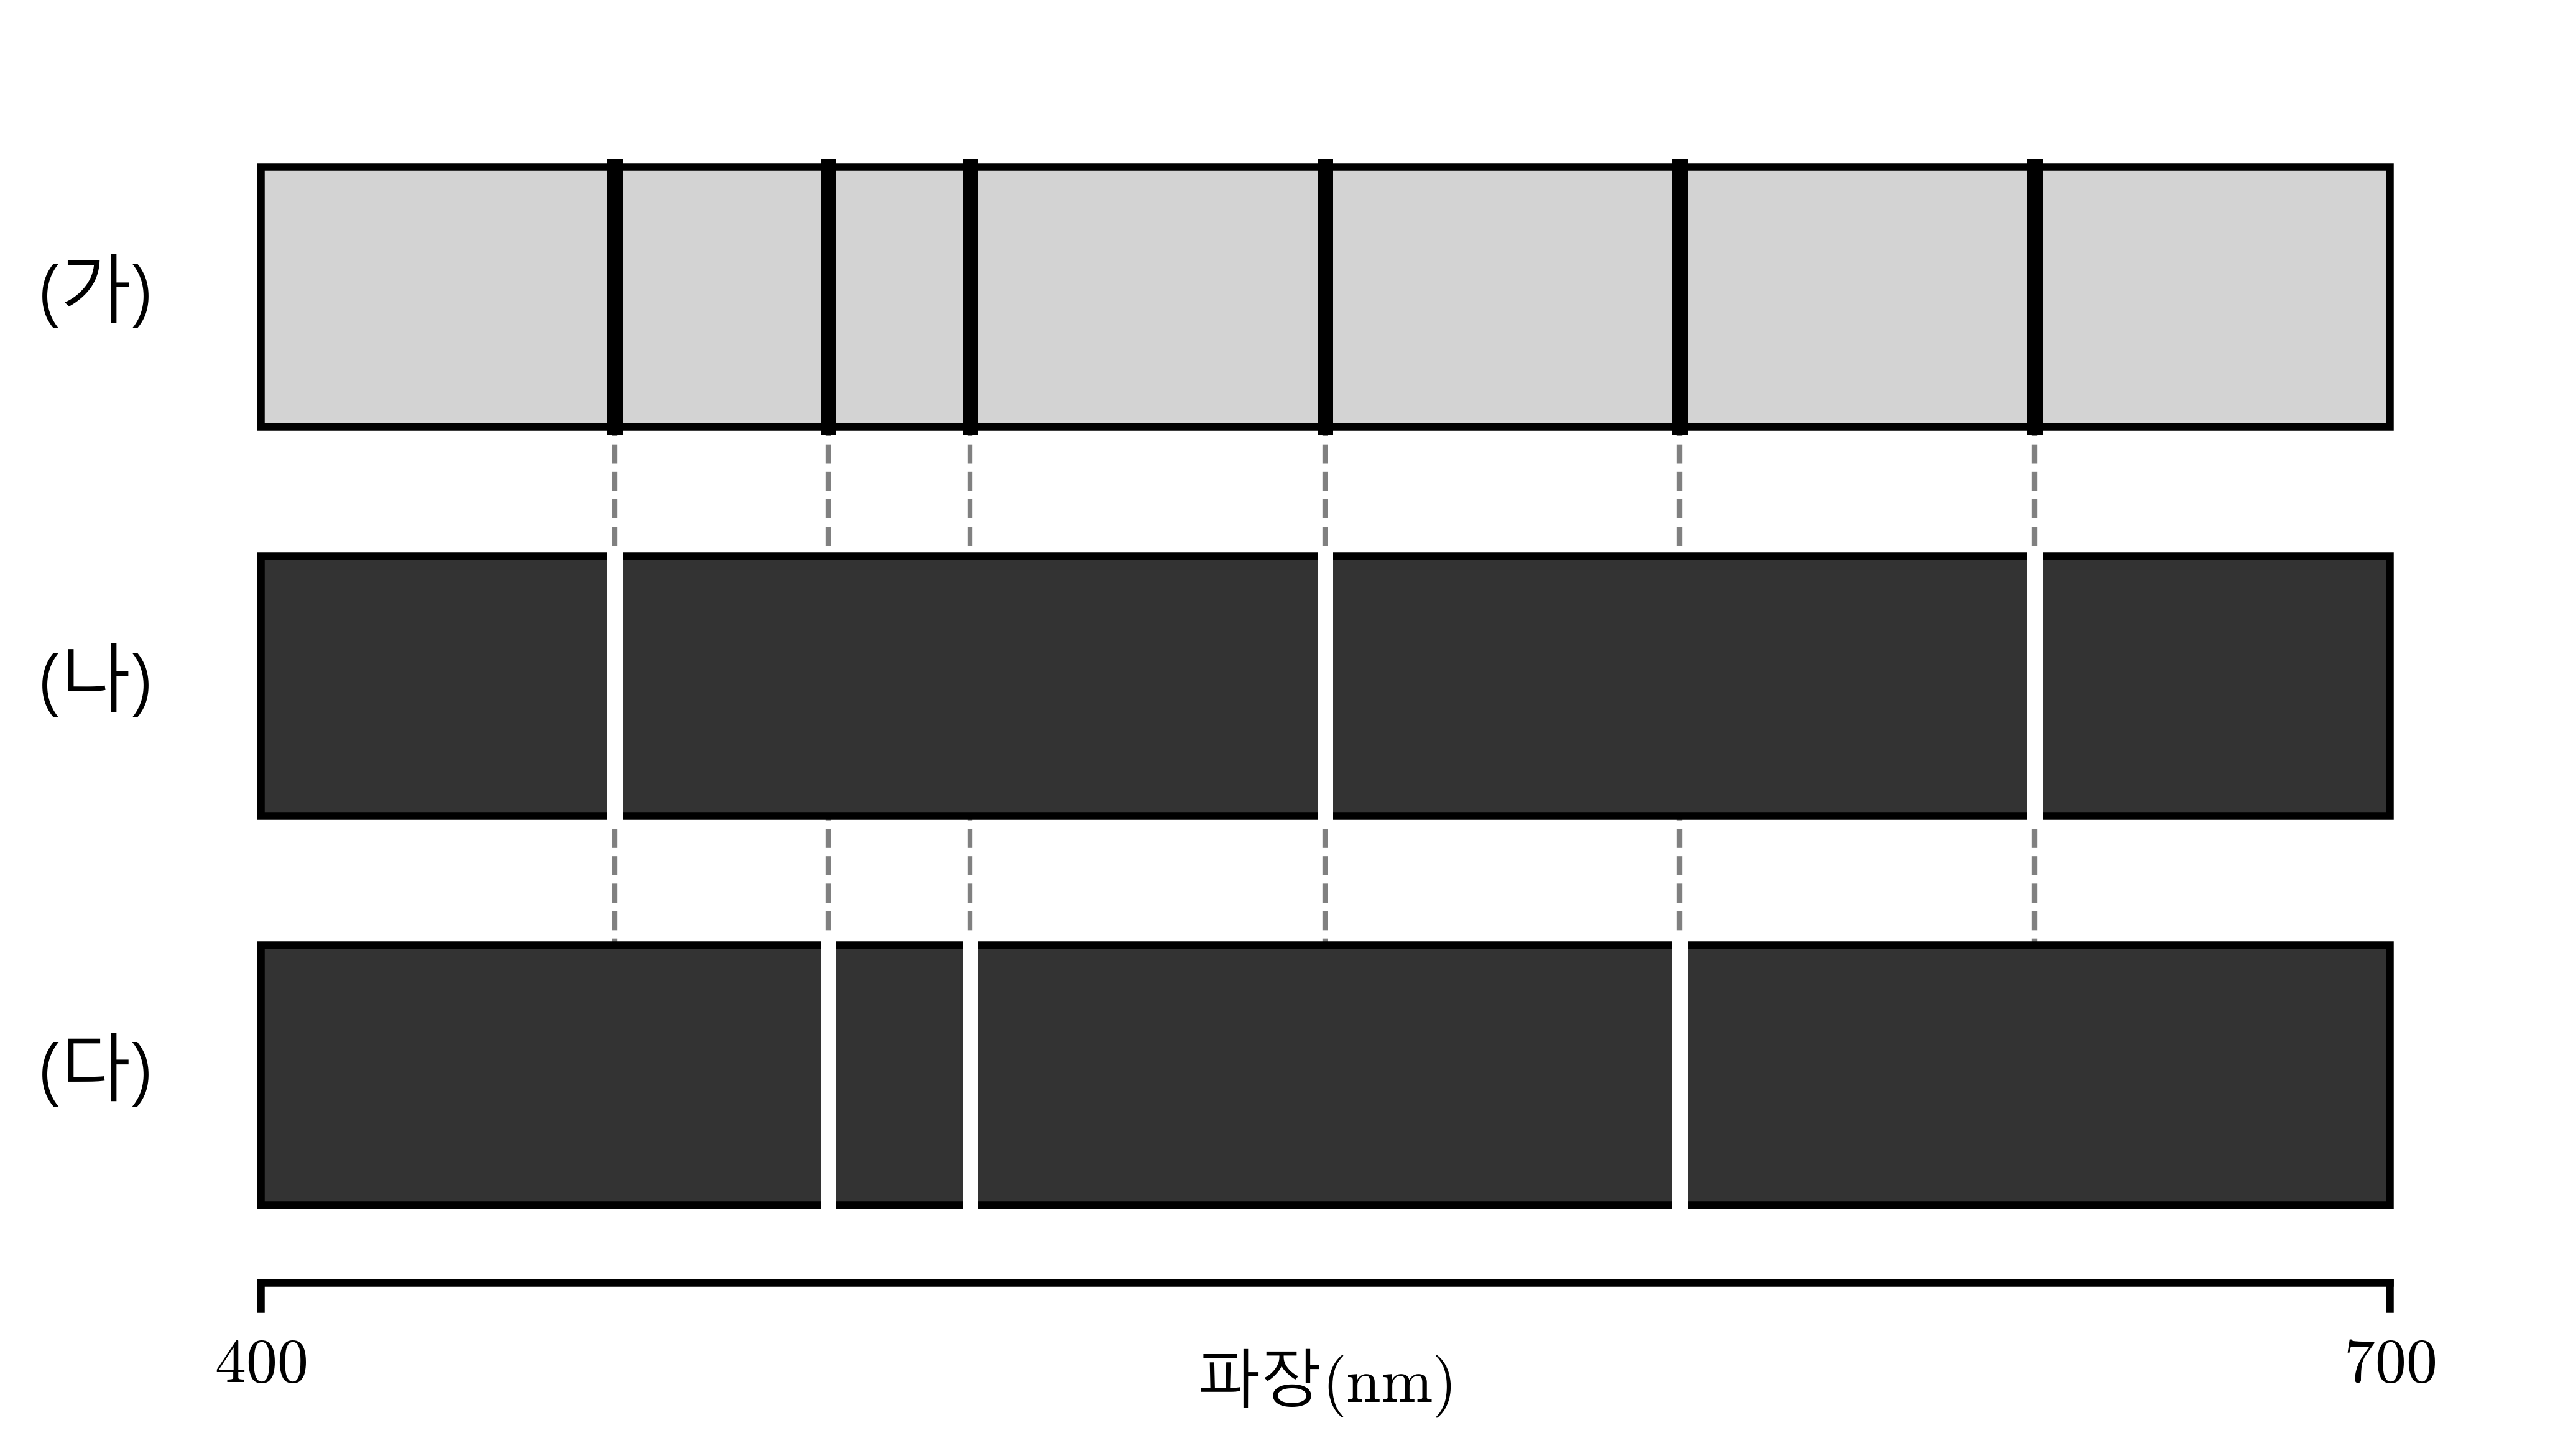

The script that saved this image:
import matplotlib.pyplot as plt
import matplotlib.patches as patches
import numpy as np
import platform
from matplotlib import rc

if platform.system() == 'Windows':
    rc('font', family=['Malgun Gothic', 'Segoe UI Symbol'])
else:
    rc('font', family=['NanumGothic', 'Segoe UI Symbol'])
plt.rcParams['axes.unicode_minus'] = False 
plt.rcParams['mathtext.fontset'] = 'cm'

fig, ax = plt.subplots(figsize=(7.0, 4.0), dpi=600)
ax.set_xlim(380, 720)
ax.set_ylim(-0.5, 4.5)
ax.axis('off')

# Wavelength lines
lines_X = [450, 550, 650]
lines_Y = [480, 500, 600]
all_lines = lines_X + lines_Y

# Plot (가) Absorption (Bright background, black lines)
ax.text(385, 3.5, '(가)', fontsize=14, ha='right', va='center')
ax.add_patch(patches.Rectangle((400, 3.0), 300, 1.0, facecolor='lightgray', edgecolor='black', lw=1.5, zorder=1))
for wl in all_lines:
    ax.plot([wl, wl], [3.0, 4.0], 'k-', lw=3, zorder=2)

# Plot (나) Emission X (Dark background, white lines)
ax.text(385, 2.0, '(나)', fontsize=14, ha='right', va='center')
ax.add_patch(patches.Rectangle((400, 1.5), 300, 1.0, facecolor='#333333', edgecolor='black', lw=1.5, zorder=1))
for wl in lines_X:
    ax.plot([wl, wl], [1.5, 2.5], color='white', lw=3, zorder=2)

# Plot (다) Emission Y (Dark background, white lines)
ax.text(385, 0.5, '(다)', fontsize=14, ha='right', va='center')
ax.add_patch(patches.Rectangle((400, 0.0), 300, 1.0, facecolor='#333333', edgecolor='black', lw=1.5, zorder=1))
for wl in lines_Y:
    ax.plot([wl, wl], [0.0, 1.0], color='white', lw=3, zorder=2)

# Vertical alignment dotted lines (KICE standard)
for wl in all_lines:
    ax.plot([wl, wl], [0.0, 4.0], color='gray', linestyle='--', lw=1.0, zorder=0)

# Wavelength scale axis (KICE standard)
ax.plot([400, 700], [-0.3, -0.3], 'k-', lw=1.5)
ax.plot([400, 400], [-0.3, -0.4], 'k-', lw=1.5)
ax.plot([700, 700], [-0.3, -0.4], 'k-', lw=1.5)
ax.text(400, -0.5, r'$\mathrm{400}$', fontsize=12, ha='center', va='top')
ax.text(700, -0.5, r'$\mathrm{700}$', fontsize=12, ha='center', va='top')
ax.text(550, -0.55, r'파장$\mathrm{(nm)}$', fontsize=12, ha='center', va='top', fontfamily='Malgun Gothic')

plt.tight_layout()
out_path_project = r'C:\Users\user\godtonggwa\exam4\plot_q02.png'
plt.savefig(out_path_project, dpi=600, bbox_inches='tight')
